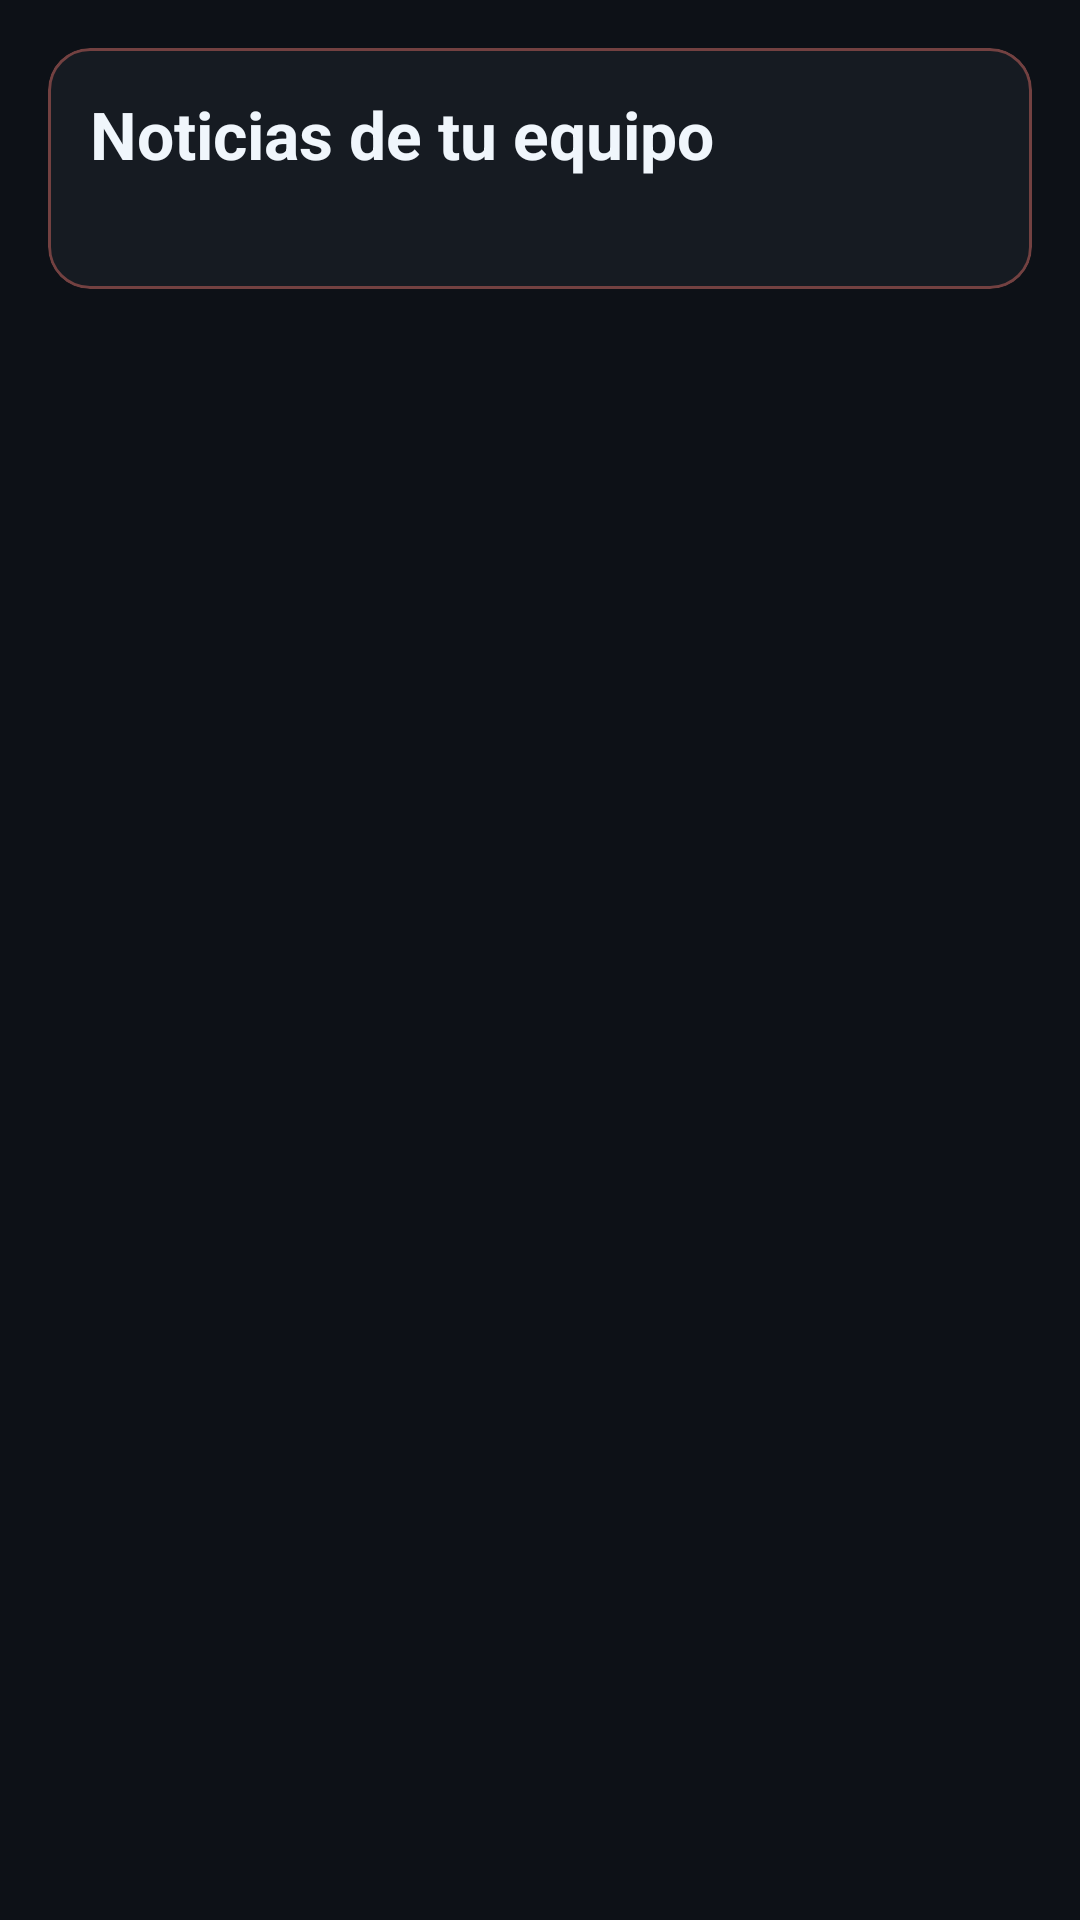

Reconstruct the res/layout file that produces this screen, plus the resources it refers to.
<!-- AndroidManifest.xml: application theme Theme.SoccerExplorer -->
<!-- res/layout/fragment_noticias.xml -->
<?xml version="1.0" encoding="utf-8"?>
<LinearLayout xmlns:android="http://schemas.android.com/apk/res/android"
    xmlns:app="http://schemas.android.com/apk/res-auto"
    xmlns:tools="http://schemas.android.com/tools"
    android:layout_width="match_parent"
    android:layout_height="match_parent"
    android:background="@color/background_primary"
    android:fitsSystemWindows="true"
    android:orientation="vertical"
    android:padding="16dp">

    <com.google.android.material.card.MaterialCardView
        android:layout_width="match_parent"
        android:layout_height="wrap_content"
        app:cardBackgroundColor="@color/background_secondary"
        app:cardCornerRadius="14dp"
        app:cardElevation="0dp"
        app:strokeColor="@color/accent_coral_stroke"
        app:strokeWidth="1dp">

        <LinearLayout
            android:layout_width="match_parent"
            android:layout_height="wrap_content"
            android:orientation="vertical"
            android:padding="14dp">

            <TextView
                android:id="@+id/tvNoticiasTitle"
                android:layout_width="wrap_content"
                android:layout_height="wrap_content"
                android:text="@string/news_title"
                android:textColor="@color/text_primary"
                android:textSize="22sp"
                android:textStyle="bold" />

            <TextView
                android:id="@+id/tvEquipoActual"
                android:layout_width="wrap_content"
                android:layout_height="wrap_content"
                android:layout_marginTop="4dp"
                android:textColor="@color/text_secondary"
                android:textSize="14sp"
                tools:text="Equipo: FC Barcelona" />
        </LinearLayout>
    </com.google.android.material.card.MaterialCardView>

    <ProgressBar
        android:id="@+id/progressNoticias"
        style="?android:attr/progressBarStyle"
        android:layout_width="wrap_content"
        android:layout_height="wrap_content"
        android:layout_gravity="center_horizontal"
        android:layout_marginTop="14dp"
        android:indeterminateTint="@color/primary"
        android:visibility="gone" />

    <TextView
        android:id="@+id/tvNoticiasError"
        android:layout_width="match_parent"
        android:layout_height="wrap_content"
        android:layout_marginTop="16dp"
        android:background="@color/background_secondary"
        android:padding="12dp"
        android:textColor="@color/warning"
        android:textSize="14sp"
        android:visibility="gone"
        tools:text="No se pudieron cargar las noticias"
        tools:visibility="visible" />

    <androidx.recyclerview.widget.RecyclerView
        android:id="@+id/rvNoticias"
        android:layout_width="match_parent"
        android:layout_height="0dp"
        android:layout_marginTop="14dp"
        android:layout_weight="1"
        android:nestedScrollingEnabled="false"
        tools:itemCount="3"
        tools:listitem="@layout/item_noticia" />

</LinearLayout>
<!-- res/layout/item_noticia.xml (included above) -->
<?xml version="1.0" encoding="utf-8"?>
<com.google.android.material.card.MaterialCardView xmlns:android="http://schemas.android.com/apk/res/android"
    xmlns:app="http://schemas.android.com/apk/res-auto"
    xmlns:tools="http://schemas.android.com/tools"
    android:layout_width="match_parent"
    android:layout_height="wrap_content"
    android:layout_marginBottom="14dp"
    android:clickable="true"
    android:focusable="true"
    android:foreground="?attr/selectableItemBackground"
    app:cardBackgroundColor="@android:color/transparent"
    app:cardCornerRadius="16dp"
    app:cardElevation="0dp"
    app:strokeColor="@color/accent_coral_stroke"
    app:strokeWidth="1dp">

    <LinearLayout
        android:layout_width="match_parent"
        android:layout_height="wrap_content"
        android:background="@drawable/bg_news_card_surface"
        android:orientation="vertical"
        android:padding="12dp">

        <FrameLayout
            android:layout_width="match_parent"
            android:layout_height="182dp"
            android:layout_margin="2dp"
            android:clipToPadding="false"
            android:clipChildren="false">

            <ImageView
                android:id="@+id/ivNoticia"
                android:layout_width="match_parent"
                android:layout_height="match_parent"
                android:adjustViewBounds="true"
                android:contentDescription="@string/news_image_desc"
                android:scaleType="centerCrop"
                android:src="@mipmap/ic_launcher_round"
                tools:ignore="ContentDescription" />

            <View
                android:layout_width="match_parent"
                android:layout_height="match_parent"
                android:background="@drawable/bg_news_image_overlay" />

            <TextView
                android:id="@+id/tvNoticiaChip"
                android:layout_width="wrap_content"
                android:layout_height="wrap_content"
                android:layout_gravity="bottom|start"
                android:layout_marginStart="10dp"
                android:layout_marginBottom="10dp"
                android:background="@drawable/bg_news_live_chip"
                android:paddingStart="10dp"
                android:paddingTop="4dp"
                android:paddingEnd="10dp"
                android:paddingBottom="4dp"
                android:text="@string/news_chip_live"
                android:textColor="@color/accent_coral"
                android:textSize="11sp"
                android:textStyle="bold" />
        </FrameLayout>

        <TextView
            android:id="@+id/tvNoticiaTitulo"
            android:layout_width="match_parent"
            android:layout_height="wrap_content"
            android:layout_marginTop="12dp"
            android:textColor="@color/text_primary"
            android:textSize="17sp"
            android:textStyle="bold"
            tools:text="Victoria importante del equipo en la liga" />

        <TextView
            android:id="@+id/tvNoticiaFuente"
            android:layout_width="wrap_content"
            android:layout_height="wrap_content"
            android:layout_marginTop="6dp"
            android:background="@drawable/bg_news_meta_chip"
            android:drawablePadding="6dp"
            android:drawableStart="@android:drawable/ic_menu_today"
            android:drawableTint="@color/primary"
            android:ellipsize="end"
            android:maxWidth="280dp"
            android:paddingStart="10dp"
            android:paddingTop="5dp"
            android:paddingEnd="10dp"
            android:paddingBottom="5dp"
            android:singleLine="true"
            android:textColor="@color/text_primary"
            android:textSize="14sp"
            tools:text="Fuente - 2026-03-11" />

        <com.google.android.material.button.MaterialButton
            android:id="@+id/btnVerMas"
            android:layout_width="wrap_content"
            android:layout_height="wrap_content"
            android:layout_gravity="end"
            android:layout_marginTop="12dp"
            android:background="@drawable/bg_news_cta"
            android:paddingStart="18dp"
            android:paddingEnd="18dp"
            android:text="@string/news_cta_view_more"
            android:textAllCaps="false"
            android:textColor="@color/on_primary"
            app:cornerRadius="14dp"
            app:icon="@android:drawable/ic_menu_view"
            app:iconGravity="textStart"
            app:iconTint="@color/on_primary" />
    </LinearLayout>
</com.google.android.material.card.MaterialCardView>
<!-- resources referenced by this layout -->
<resources>
  <color name="accent_coral">#FF7B72</color>
  <color name="accent_coral_stroke">#66FF7B72</color>
  <color name="background_primary">#0D1117</color>
  <color name="background_secondary">#161B22</color>
  <color name="on_primary">#FFFFFF</color>
  <color name="primary">#58A6FF</color>
  <color name="text_primary">#F0F6FC</color>
  <color name="text_secondary">#8B949E</color>
  <color name="warning">#D29922</color>
  <!-- drawable bg_news_cta (drawable) -->
  <?xml version="1.0" encoding="utf-8"?>
  <shape xmlns:android="http://schemas.android.com/apk/res/android"
      android:shape="rectangle">
      <gradient
          android:angle="0"
          android:endColor="#2E6DD6"
          android:startColor="#4E8BEA" />
      <corners android:radius="12dp" />
  </shape>
  <!-- drawable bg_news_image_overlay (drawable) -->
  <?xml version="1.0" encoding="utf-8"?>
  <shape xmlns:android="http://schemas.android.com/apk/res/android"
      android:shape="rectangle">
      <gradient
          android:angle="270"
          android:centerColor="#14000000"
          android:endColor="#7A000000"
          android:startColor="#00000000" />
      <corners
          android:bottomLeftRadius="0dp"
          android:bottomRightRadius="0dp"
          android:topLeftRadius="16dp"
          android:topRightRadius="16dp" />
  </shape>
  <!-- drawable bg_news_live_chip (drawable) -->
  <?xml version="1.0" encoding="utf-8"?>
  <shape xmlns:android="http://schemas.android.com/apk/res/android"
      android:shape="rectangle">
      <solid android:color="@color/accent_coral_soft" />
      <stroke
          android:width="1dp"
          android:color="@color/accent_coral_stroke" />
      <corners android:radius="999dp" />
  </shape>
  <!-- drawable bg_news_meta_chip (drawable) -->
  <?xml version="1.0" encoding="utf-8"?>
  <shape xmlns:android="http://schemas.android.com/apk/res/android"
      android:shape="rectangle">
      <solid android:color="#1AFFFFFF" />
      <stroke
          android:width="1dp"
          android:color="#33485A70" />
      <corners android:radius="12dp" />
  </shape>
  <!-- mipmap ic_launcher_round: webp bitmap (mipmap-hdpi, 6716 bytes) -->
  <string name="news_chip_live">ULTIMA HORA</string>
  <string name="news_cta_view_more">Ver mas</string>
  <string name="news_image_desc">Imagen de la noticia</string>
  <string name="news_title">Noticias de tu equipo</string>
  <style name="Theme.SoccerExplorer" parent="Base.Theme.SoccerExplorer" />
  <color name="accent_coral_soft">#26FF7B72</color>
  <style name="Base.Theme.SoccerExplorer" parent="Theme.Material3.DayNight.NoActionBar">
          <item name="colorPrimary">@color/primary</item>
          <item name="colorOnPrimary">@color/on_primary</item>
          <item name="colorSecondary">@color/accent_map</item>
          <item name="colorSurface">@color/background_secondary</item>
          <item name="colorOnSurface">@color/text_primary</item>
          <item name="android:colorBackground">@color/background_primary</item>
          <item name="colorOnBackground">@color/text_primary</item>
          <item name="colorError">@color/error</item>
          <item name="android:statusBarColor">@color/background_primary</item>
          <item name="android:navigationBarColor">@color/background_primary</item>
      </style>
  <color name="accent_map">#FF7B72</color>
  <color name="error">#D32F2F</color>
</resources>
